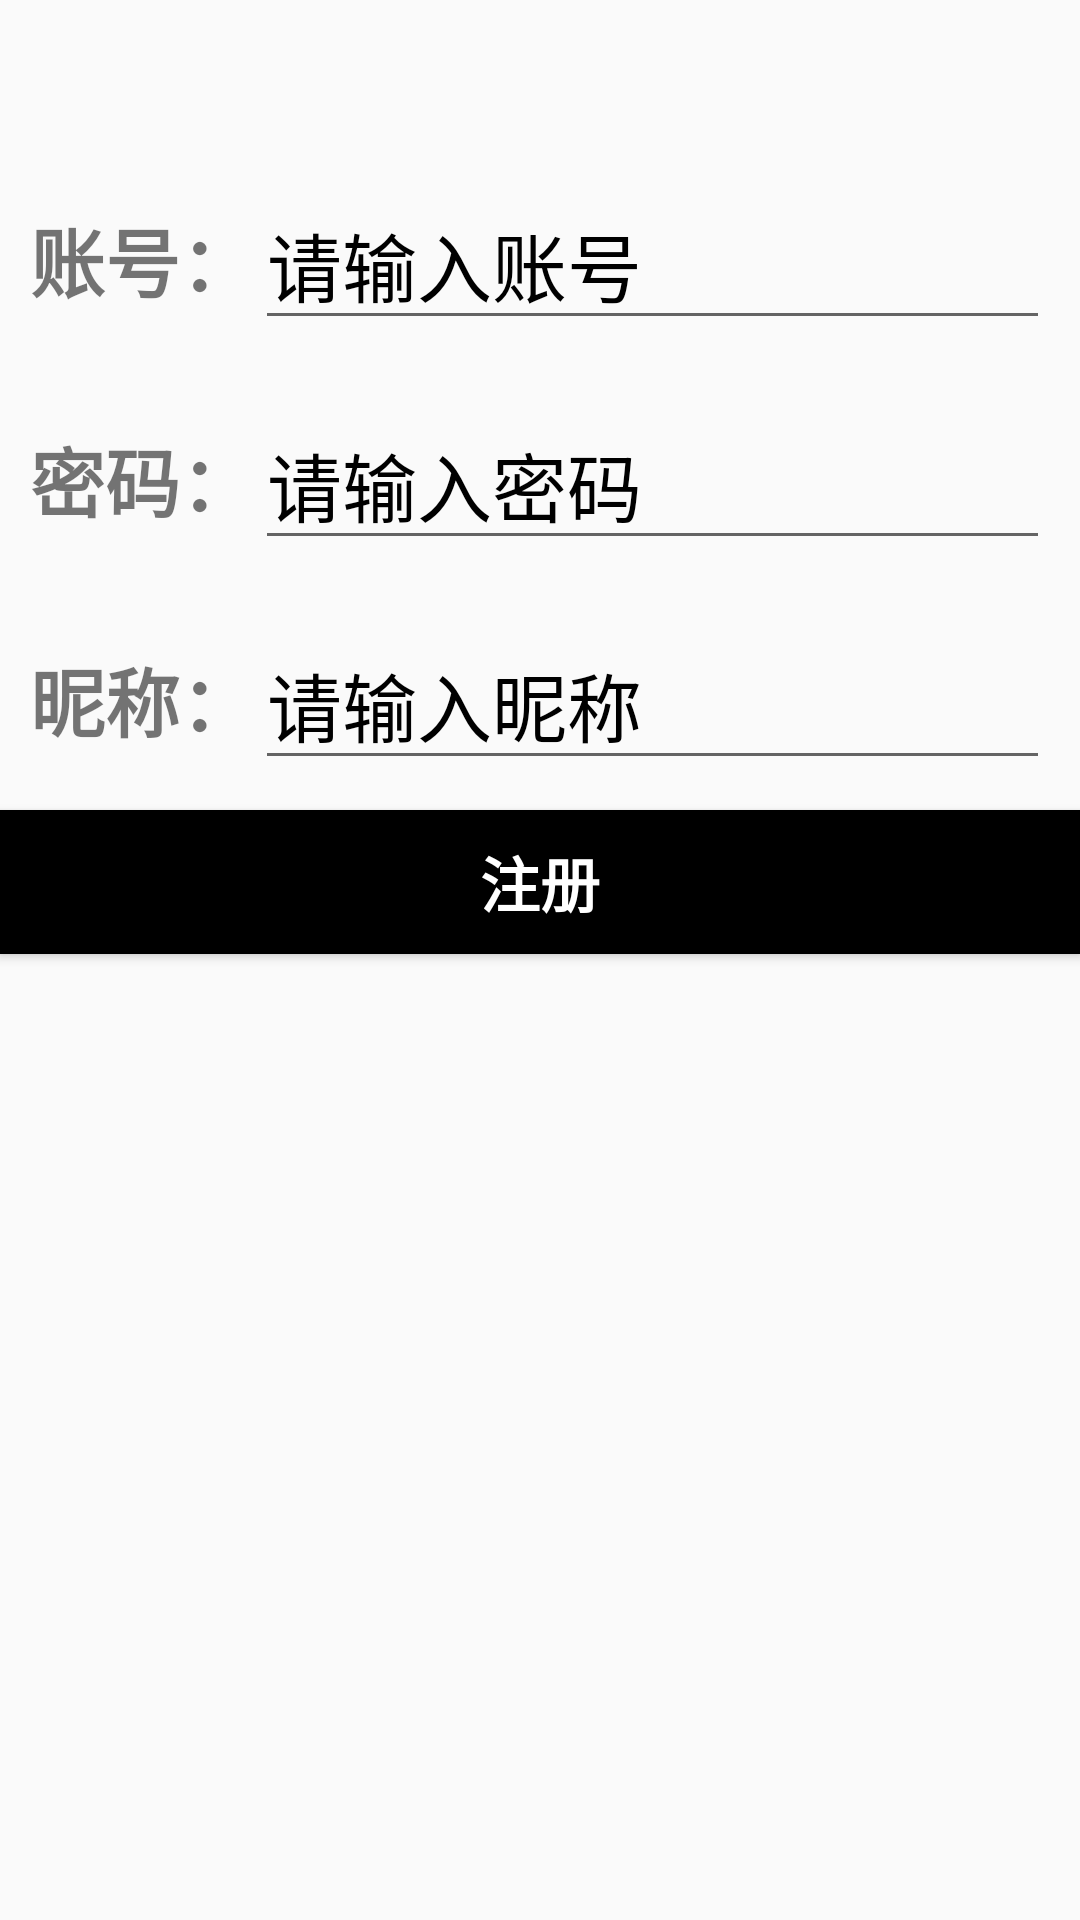

Write the Android layout XML for this screen, with the resource values it uses.
<!-- AndroidManifest.xml: application theme AppTheme -->
<!-- res/layout/activity_register.xml -->
<?xml version="1.0" encoding="utf-8"?>
<LinearLayout xmlns:android="http://schemas.android.com/apk/res/android"
    android:orientation="vertical"
    android:layout_width="match_parent"
    android:layout_height="match_parent">
    <LinearLayout
        android:layout_margin="10dp"
        android:orientation="vertical"
        android:layout_width="match_parent"
        android:layout_height="wrap_content">
        <LinearLayout
            android:layout_marginTop="50dp"
            android:gravity="center"
            android:orientation="horizontal"
            android:layout_width="match_parent"
            android:layout_height="wrap_content">
            <TextView
                android:textStyle="bold"
                android:textSize="25sp"
                android:text="账号："
                android:layout_width="wrap_content"
                android:layout_height="wrap_content"/>
            <EditText
                android:id="@+id/registerUsername"
                android:textSize="25sp"
                android:layout_width="match_parent"
                android:layout_height="wrap_content"
                android:hint="请输入账号"
                android:textColorHint="#000"/>
        </LinearLayout>
        <LinearLayout
            android:layout_marginTop="20dp"
            android:gravity="center"
            android:orientation="horizontal"
            android:layout_width="match_parent"
            android:layout_height="wrap_content">
            <TextView
                android:textStyle="bold"
                android:textSize="25sp"
                android:text="密码："
                android:layout_width="wrap_content"
                android:layout_height="wrap_content"/>
            <EditText
                android:id="@+id/registerPassword"
                android:textSize="25sp"
                android:layout_width="match_parent"
                android:layout_height="wrap_content"
                android:hint="请输入密码"
                android:textColorHint="#000"/>
        </LinearLayout>
        <LinearLayout
            android:layout_marginTop="20dp"
            android:gravity="center"
            android:orientation="horizontal"
            android:layout_width="match_parent"
            android:layout_height="wrap_content">
            <TextView
                android:textStyle="bold"
                android:textSize="25sp"
                android:text="昵称："
                android:layout_width="wrap_content"
                android:layout_height="wrap_content"/>
            <EditText
                android:id="@+id/registerNickname"
                android:textSize="25sp"
                android:layout_width="match_parent"
                android:layout_height="wrap_content"
                android:hint="请输入昵称"
                android:textColorHint="#000"/>
        </LinearLayout>
    </LinearLayout>
    <Button
        android:id="@+id/register"
        android:text="注册"
        android:textStyle="bold"
        android:textColor="#fff"
        android:textSize="20sp"
        android:background="#000"
        android:layout_width="match_parent"
        android:layout_height="wrap_content"/>

</LinearLayout>
<!-- resources referenced by this layout -->
<resources>
  <style name="AppTheme" parent="Theme.AppCompat.Light.NoActionBar">
          
          
          <item name="colorPrimary">@color/green_normal</item>
          
          <item name="colorPrimaryDark">@color/statusbarcolor</item>
          
          <item name="colorAccent">@color/colorAccent</item>
      </style>
  <color name="green_normal">#37C000</color>
  <color name="statusbarcolor">#000</color>
  <color name="colorAccent">#757575</color>
</resources>
